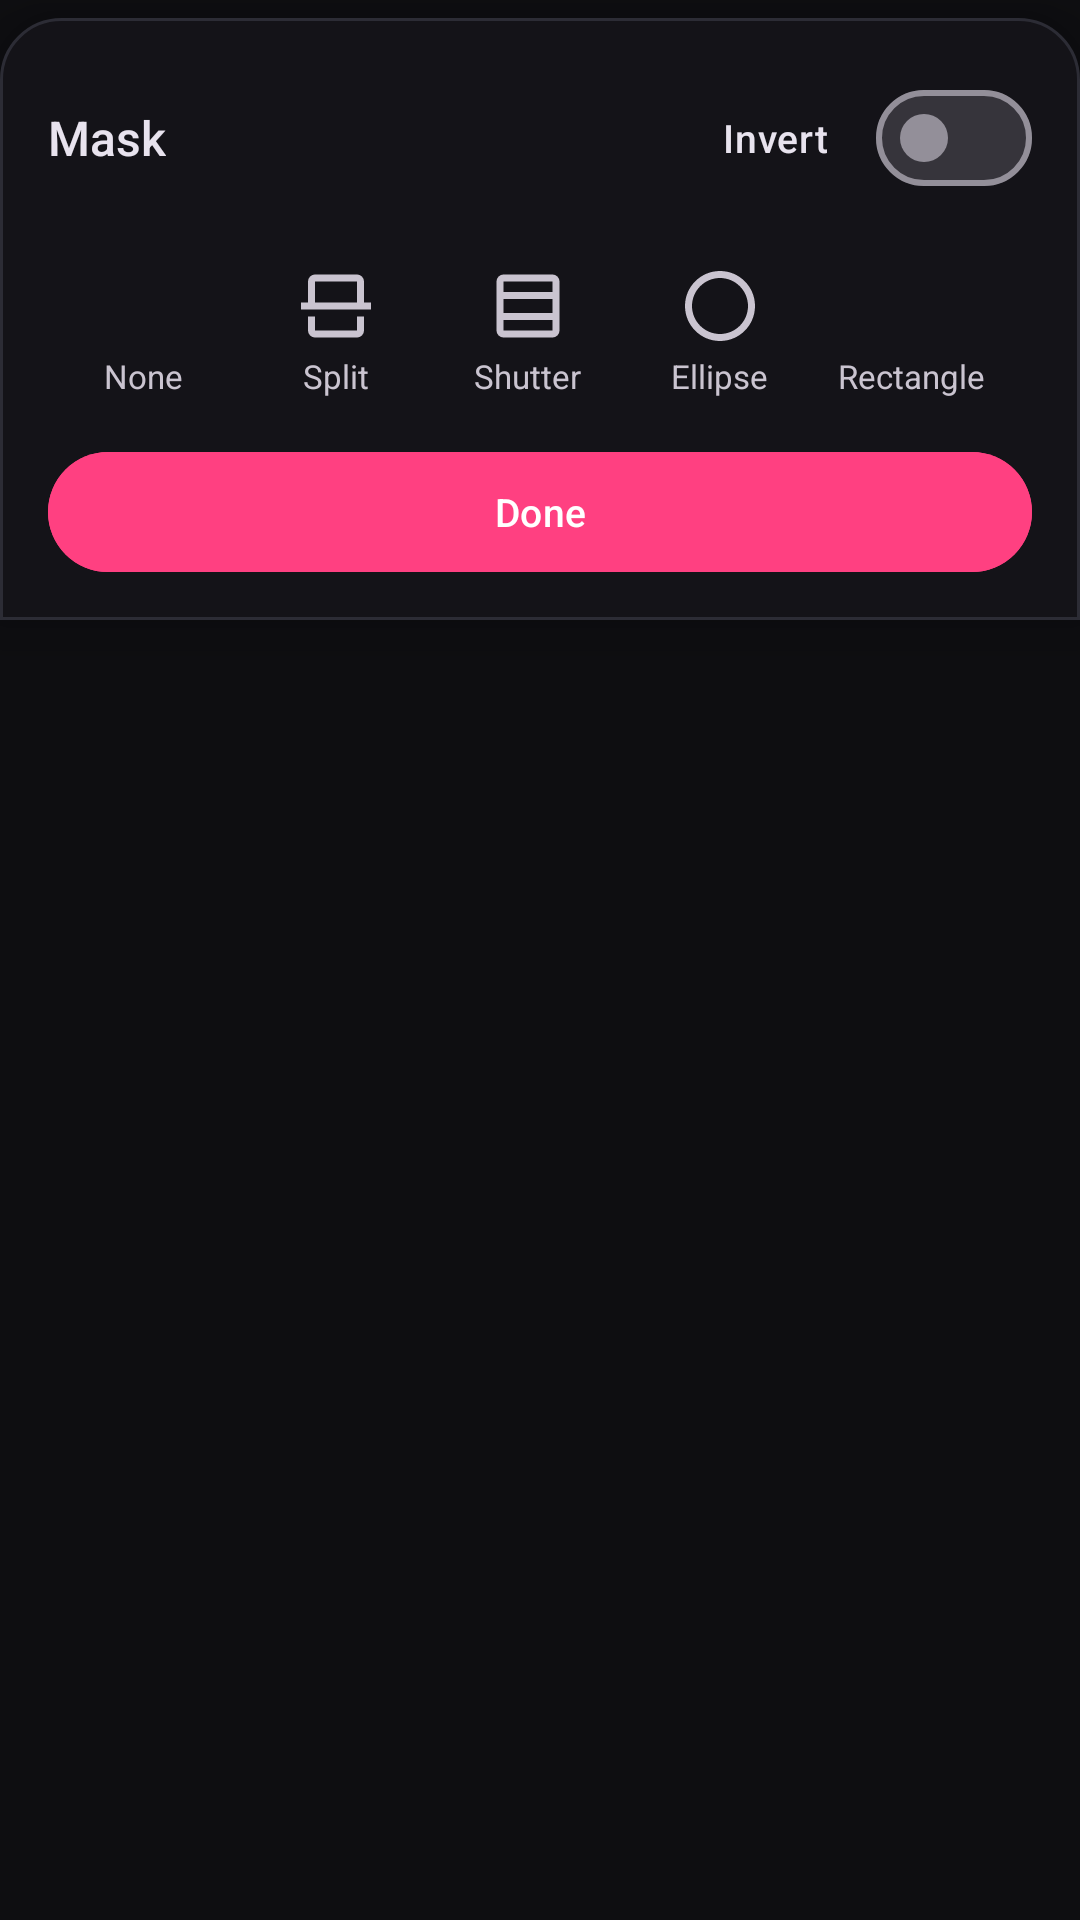

Android layout source for this screen:
<!-- AndroidManifest.xml: application theme AppTheme -->
<!-- res/layout/bottom_sheet_mask.xml -->
<?xml version="1.0" encoding="utf-8"?>
<LinearLayout xmlns:android="http://schemas.android.com/apk/res/android"
    xmlns:app="http://schemas.android.com/apk/res-auto"
    android:layout_width="match_parent"
    android:layout_height="wrap_content"
    android:orientation="vertical"
    android:background="@android:color/transparent">

    <LinearLayout
        android:layout_width="match_parent"
        android:layout_height="wrap_content"
        android:orientation="vertical"
        android:layout_marginTop="6dp"
        android:background="@drawable/bg_bottom_nav_docked"
        android:padding="16dp"
        android:elevation="12dp">

        
        <RelativeLayout
            android:layout_width="match_parent"
            android:layout_height="wrap_content"
            android:layout_marginBottom="12dp">

            <TextView
                android:layout_width="wrap_content"
                android:layout_height="wrap_content"
                android:text="Mask"
                android:textSize="16sp"
                android:fontFamily="sans-serif-medium"
                android:textColor="@color/textColor"
                android:layout_centerVertical="true"
                android:layout_alignParentStart="true" />

            <com.google.android.material.materialswitch.MaterialSwitch
                android:id="@+id/switchInvertMask"
                android:layout_width="wrap_content"
                android:layout_height="wrap_content"
                android:layout_alignParentEnd="true"
                android:layout_centerVertical="true"
                android:text="Invert"
                android:textSize="13sp"
                android:textColor="@color/textColor"
                android:fontFamily="sans-serif-medium" />
        </RelativeLayout>

        
        <HorizontalScrollView
            android:layout_width="match_parent"
            android:layout_height="wrap_content"
            android:scrollbars="none"
            android:layout_marginBottom="12dp">

            <LinearLayout
                android:layout_width="wrap_content"
                android:layout_height="wrap_content"
                android:orientation="horizontal">

                <LinearLayout
                    android:id="@+id/btnMaskNone"
                    android:layout_width="64dp"
                    android:layout_height="wrap_content"
                    android:orientation="vertical"
                    android:gravity="center"
                    android:padding="6dp"
                    android:clickable="true"
                    android:focusable="true"
                    android:foreground="?attr/selectableItemBackground">
                    <ImageView
                        android:layout_width="28dp"
                        android:layout_height="28dp"
                        android:src="@drawable/ic_close_24"
                        app:tint="@color/toolTextInactive" />
                    <TextView
                        android:layout_width="wrap_content"
                        android:layout_height="wrap_content"
                        android:text="None"
                        android:textSize="11sp"
                        android:textColor="@color/toolTextInactive"
                        android:layout_marginTop="2dp" />
                </LinearLayout>

                <LinearLayout
                    android:id="@+id/btnMaskSplit"
                    android:layout_width="64dp"
                    android:layout_height="wrap_content"
                    android:orientation="vertical"
                    android:gravity="center"
                    android:padding="6dp"
                    android:clickable="true"
                    android:focusable="true"
                    android:foreground="?attr/selectableItemBackground">
                    <ImageView
                        android:layout_width="28dp"
                        android:layout_height="28dp"
                        android:src="@drawable/ic_split_24"
                        app:tint="@color/toolTextInactive" />
                    <TextView
                        android:layout_width="wrap_content"
                        android:layout_height="wrap_content"
                        android:text="Split"
                        android:textSize="11sp"
                        android:textColor="@color/toolTextInactive"
                        android:layout_marginTop="2dp" />
                </LinearLayout>

                <LinearLayout
                    android:id="@+id/btnMaskShutter"
                    android:layout_width="64dp"
                    android:layout_height="wrap_content"
                    android:orientation="vertical"
                    android:gravity="center"
                    android:padding="6dp"
                    android:clickable="true"
                    android:focusable="true"
                    android:foreground="?attr/selectableItemBackground">
                    <ImageView
                        android:layout_width="28dp"
                        android:layout_height="28dp"
                        android:src="@drawable/ic_shutter_24"
                        app:tint="@color/toolTextInactive" />
                    <TextView
                        android:layout_width="wrap_content"
                        android:layout_height="wrap_content"
                        android:text="Shutter"
                        android:textSize="11sp"
                        android:textColor="@color/toolTextInactive"
                        android:layout_marginTop="2dp" />
                </LinearLayout>

                <LinearLayout
                    android:id="@+id/btnMaskEllipse"
                    android:layout_width="64dp"
                    android:layout_height="wrap_content"
                    android:orientation="vertical"
                    android:gravity="center"
                    android:padding="6dp"
                    android:clickable="true"
                    android:focusable="true"
                    android:foreground="?attr/selectableItemBackground">
                    <ImageView
                        android:layout_width="28dp"
                        android:layout_height="28dp"
                        android:src="@drawable/ic_ellipse_24"
                        app:tint="@color/toolTextInactive" />
                    <TextView
                        android:layout_width="wrap_content"
                        android:layout_height="wrap_content"
                        android:text="Ellipse"
                        android:textSize="11sp"
                        android:textColor="@color/toolTextInactive"
                        android:layout_marginTop="2dp" />
                </LinearLayout>

                <LinearLayout
                    android:id="@+id/btnMaskRectangle"
                    android:layout_width="64dp"
                    android:layout_height="wrap_content"
                    android:orientation="vertical"
                    android:gravity="center"
                    android:padding="6dp"
                    android:clickable="true"
                    android:focusable="true"
                    android:foreground="?attr/selectableItemBackground">
                    <ImageView
                        android:layout_width="28dp"
                        android:layout_height="28dp"
                        android:src="@drawable/ic_crop_square_24"
                        app:tint="@color/toolTextInactive" />
                    <TextView
                        android:layout_width="wrap_content"
                        android:layout_height="wrap_content"
                        android:text="Rectangle"
                        android:textSize="11sp"
                        android:textColor="@color/toolTextInactive"
                        android:layout_marginTop="2dp" />
                </LinearLayout>
            </LinearLayout>
        </HorizontalScrollView>

        
        <com.google.android.material.button.MaterialButton
            android:id="@+id/btnDoneMaskSheet"
            android:layout_width="match_parent"
            android:layout_height="40dp"
            android:text="@string/done"
            android:textColor="@color/onPrimaryContainer"
            android:textSize="13sp"
            android:fontFamily="sans-serif-medium"
            android:backgroundTint="@color/primaryContainer"
            app:cornerRadius="20dp"
            android:insetTop="0dp"
            android:insetBottom="0dp"
            android:elevation="0dp" />

    </LinearLayout>
</LinearLayout>
<!-- resources referenced by this layout -->
<resources>
  <color name="onPrimaryContainer">#FFFFFF</color>
  <color name="primaryContainer">#FF4081</color>
  <color name="textColor">#E8E3EE</color>
  <color name="toolTextInactive">#CAC4D0</color>
  <!-- drawable bg_bottom_nav_docked (drawable) -->
  <?xml version="1.0" encoding="utf-8"?>
  <shape xmlns:android="http://schemas.android.com/apk/res/android"
      android:shape="rectangle">
      <solid android:color="#141318" />
      <corners
          android:topLeftRadius="20dp"
          android:topRightRadius="20dp" />
      <stroke
          android:width="1dp"
          android:color="#2C2C35" />
  </shape>
  <!-- drawable ic_ellipse_24 (drawable) -->
  <vector xmlns:android="http://schemas.android.com/apk/res/android"
      android:width="24dp"
      android:height="24dp"
      android:viewportWidth="24"
      android:viewportHeight="24">
    <path
        android:fillColor="#FF000000"
        android:pathData="M12,2C6.48,2 2,6.48 2,12s4.48,10 10,10 10,-4.48 10,-10S17.52,2 12,2zM12,20c-4.41,0 -8,-3.59 -8,-8s3.59,-8 8,-8 8,3.59 8,8 -3.59,8 -8,8z"/>
  </vector>
  <!-- drawable ic_shutter_24 (drawable) -->
  <vector xmlns:android="http://schemas.android.com/apk/res/android" android:width="24dp" android:height="24dp" android:viewportWidth="960" android:viewportHeight="960" android:tint="?attr/colorControlNormal">
  <path android:fillColor="@android:color/white" android:pathData="M760,760L760,640L760,640L200,640L200,640L200,760Q200,760 200,760Q200,760 200,760L760,760Q760,760 760,760Q760,760 760,760ZM760,560L760,400L760,400L200,400L200,400L200,560L200,560L760,560ZM760,320L760,200Q760,200 760,200Q760,200 760,200L200,200Q200,200 200,200Q200,200 200,200L200,320L200,320L760,320ZM200,840Q167,840 143.5,816.5Q120,793 120,760L120,200Q120,167 143.5,143.5Q167,120 200,120L760,120Q793,120 816.5,143.5Q840,167 840,200L840,760Q840,793 816.5,816.5Q793,840 760,840L200,840Z"/>
  </vector>
  <string name="done">Done</string>
  <style name="AppTheme" parent="Theme.Material3.Dark">
          <item name="colorPrimary">@color/colorOnSecondary</item>
          <item name="colorPrimaryVariant">@color/colorPrimaryVariant</item>
          <item name="colorOnPrimary">@color/colorOnPrimary</item>
          <item name="colorSecondary">@color/colorSecondary</item>
          <item name="colorSecondaryVariant">@color/colorSecondaryVariant</item>
          <item name="colorOnSecondary">@color/colorOnSecondary</item>
          <item name="android:windowBackground">@color/background</item>
          <item name="android:textColor">@color/textColor</item>
          <item name="android:navigationBarColor">@color/navigationBarColor</item>
          <item name="android:statusBarColor">@color/statusBarColor</item>
      </style>
  <color name="colorOnSecondary">#FFFFFF</color>
  <color name="colorPrimaryVariant">#C2185B</color>
  <color name="colorOnPrimary">#C2185B</color>
  <color name="colorSecondary">#F06292</color>
  <color name="colorSecondaryVariant">#4A3940</color>
  <color name="background">#0E0E11</color>
  <color name="navigationBarColor">#1C1B1F</color>
  <color name="statusBarColor">#0E0E11</color>
</resources>
